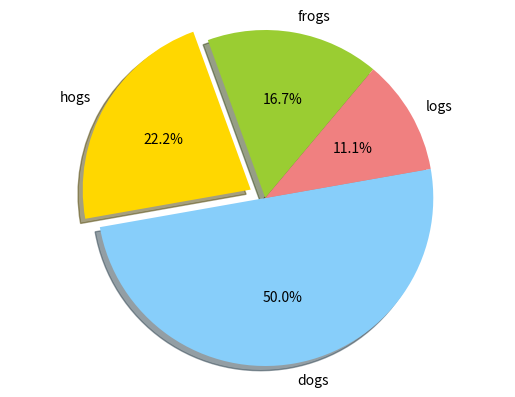

Source code (Python):
import matplotlib.pyplot as plt

labels = 'frogs', 'hogs', 'dogs', 'logs'
sizes = 15, 20, 45, 10
colors = 'yellowgreen', 'gold', 'lightskyblue', 'lightcoral'
explode = 0, 0.1, 0, 0
plt.pie(sizes, explode=explode, labels=labels, colors=colors, autopct='%1.1f%%', shadow=True, startangle=50)
plt.axis('equal')
plt.show()
